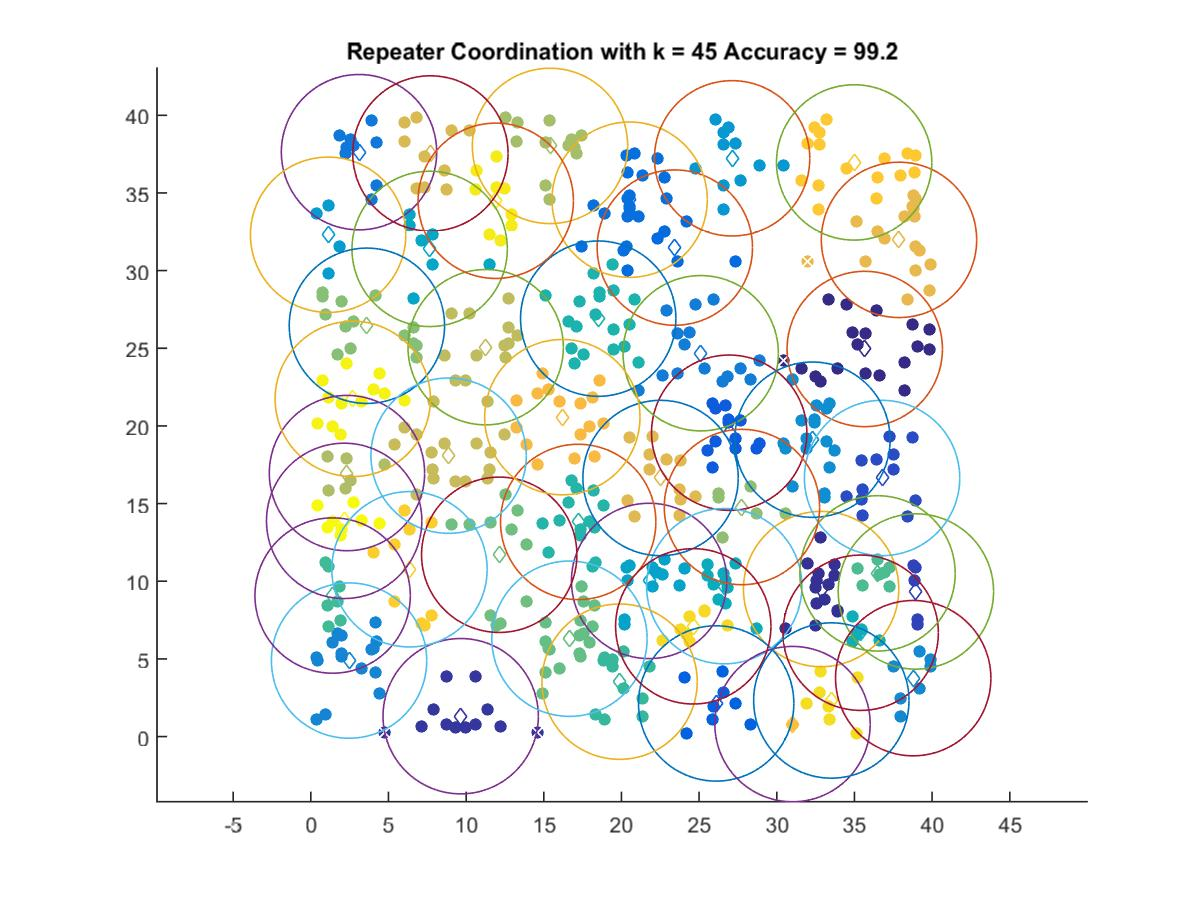

Source data for this figure (header and first rows):
35.665, 24.953
32.86, 9.497
9.649, 1.311
38.96, 9.34
36.78, 16.65
26.94, 19.56
26.1, 2.131
23.44, 31.48
20.53, 34.57
3.103, 37.62
25.1, 24.68
2.462, 4.892
38.78, 3.76
32.3, 19.11
27.12, 37.23
1.113, 32.31
21.78, 10.02
7.652, 31.4
26.62, 9.681
35.4, 6.684
18.5, 26.91
17.21, 13.82
19.88, 3.534
1.404, 9.079
36.49, 10.51
16.65, 6.299
12.13, 11.7
3.611, 26.45
27.76, 14.78
15.4, 38.03
2.327, 16.96
11.26, 25.07
8.872, 18.08
7.699, 37.54
22.52, 16.65
37.87, 31.98
16.19, 20.56
31.01, 0.8024
34.98, 36.96
6.352, 10.77
24.62, 7.096
33.51, 2.321
11.91, 34.49
2.701, 21.74
2.146, 13.89
